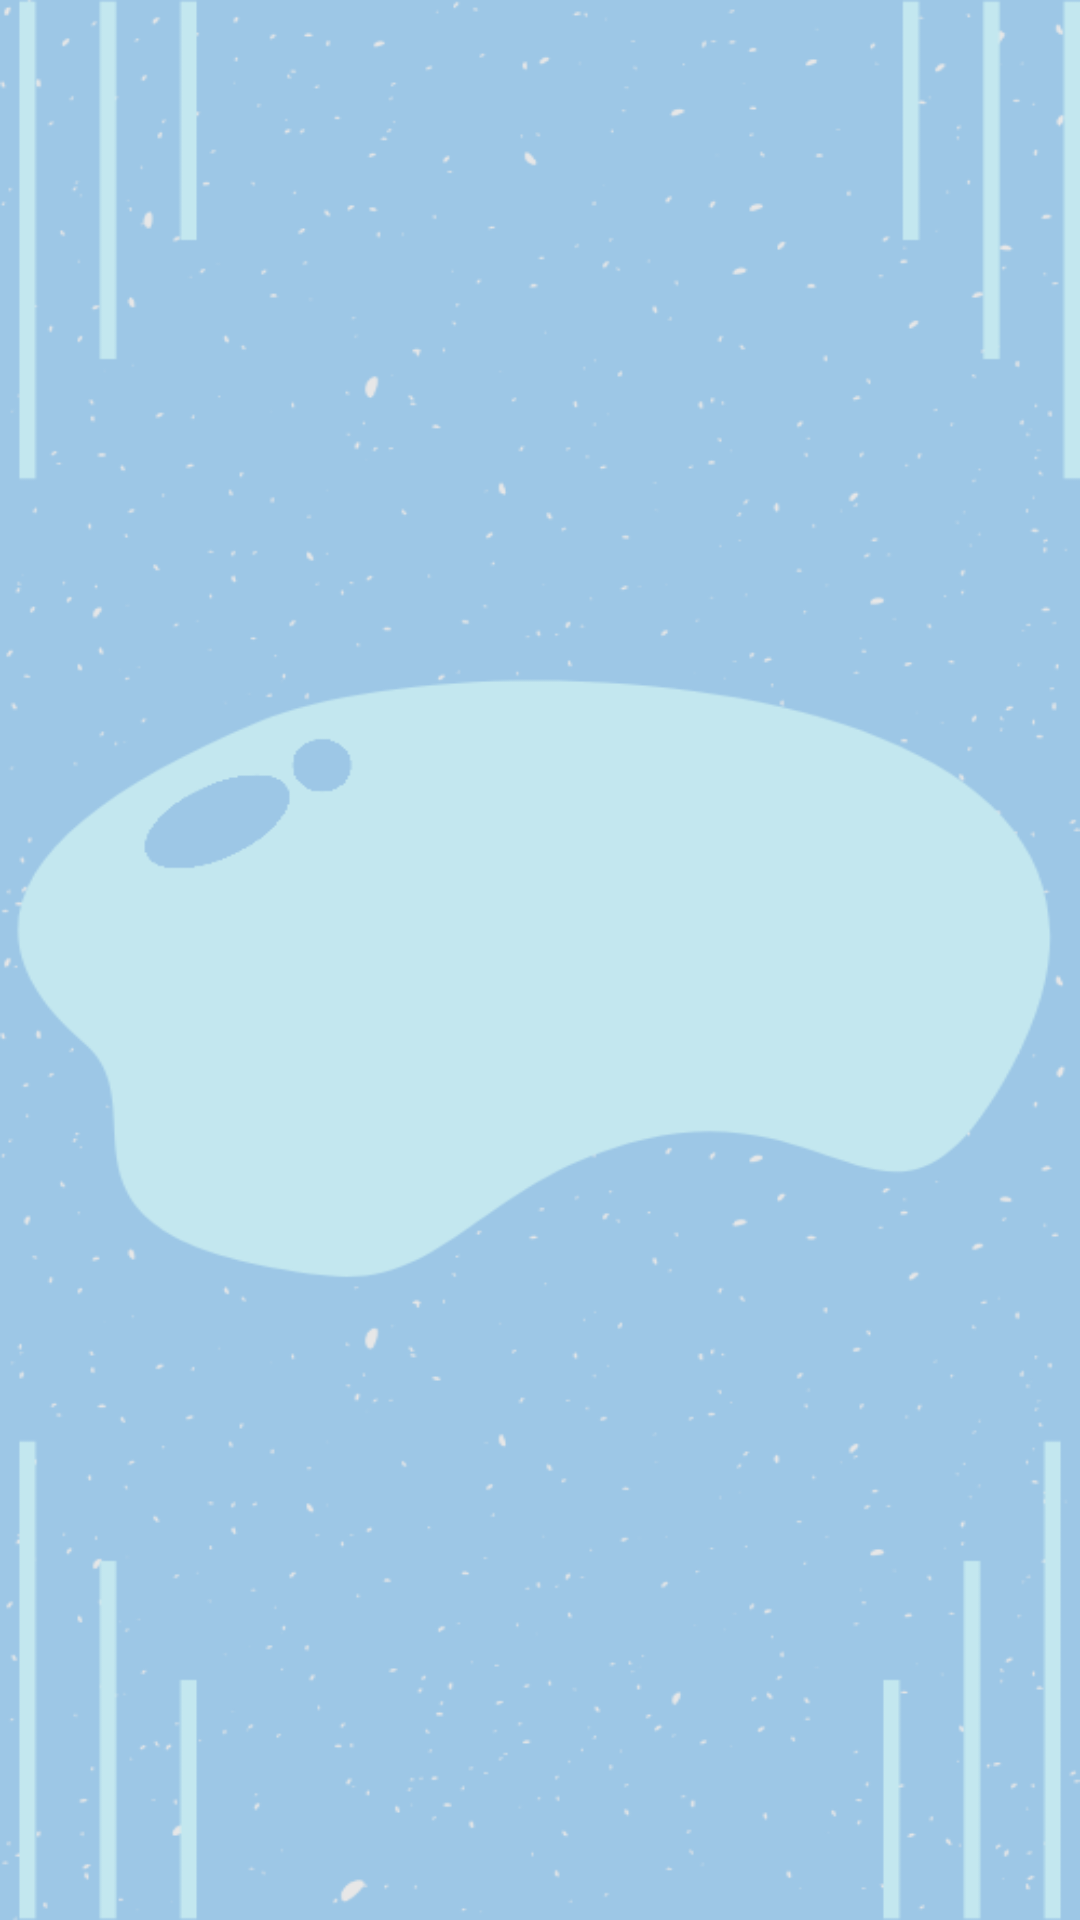

Here is an Android app screen rendered from its layout file. Give the layout XML and the strings, colors and styles it references.
<!-- AndroidManifest.xml: application theme AppTheme -->
<!-- res/layout/activity_splash_screen.xml -->
<?xml version="1.0" encoding="utf-8"?>
<RelativeLayout xmlns:android="http://schemas.android.com/apk/res/android"
    xmlns:tools="http://schemas.android.com/tools"
    android:layout_width="match_parent"
    android:layout_height="match_parent"
    tools:context=".ui.ActivitySplashScreen"
    android:background="@drawable/layout">

    <ImageView
        android:layout_width="200dp"
        android:layout_height="200dp"
        android:layout_centerInParent="true"
        android:src="@drawable/app_logo"
        tools:ignore="ContentDescription" />

</RelativeLayout>
<!-- resources referenced by this layout -->
<resources>
  <!-- drawable layout: png bitmap (drawable, 41887 bytes) -->
  <style name="AppTheme" parent="Theme.AppCompat.Light.DarkActionBar">
  
          <item name="colorPrimary">@color/colorPrimary</item>
          <item name="colorPrimaryDark">@color/colorPrimaryDark</item>
          <item name="colorAccent">@color/colorAccent</item>
          <item name="android:windowAnimationStyle">@style/WindowAnimationTransition</item>
  
      </style>
  <color name="colorPrimary">#03A9F4</color>
  <color name="colorPrimaryDark">#2196F3</color>
  <color name="colorAccent">#2196F3</color>
  <style name="WindowAnimationTransition">
          <item name="android:windowEnterAnimation">@android:anim/fade_in</item>
          <item name="android:windowExitAnimation">@android:anim/fade_out</item>
      </style>
</resources>
